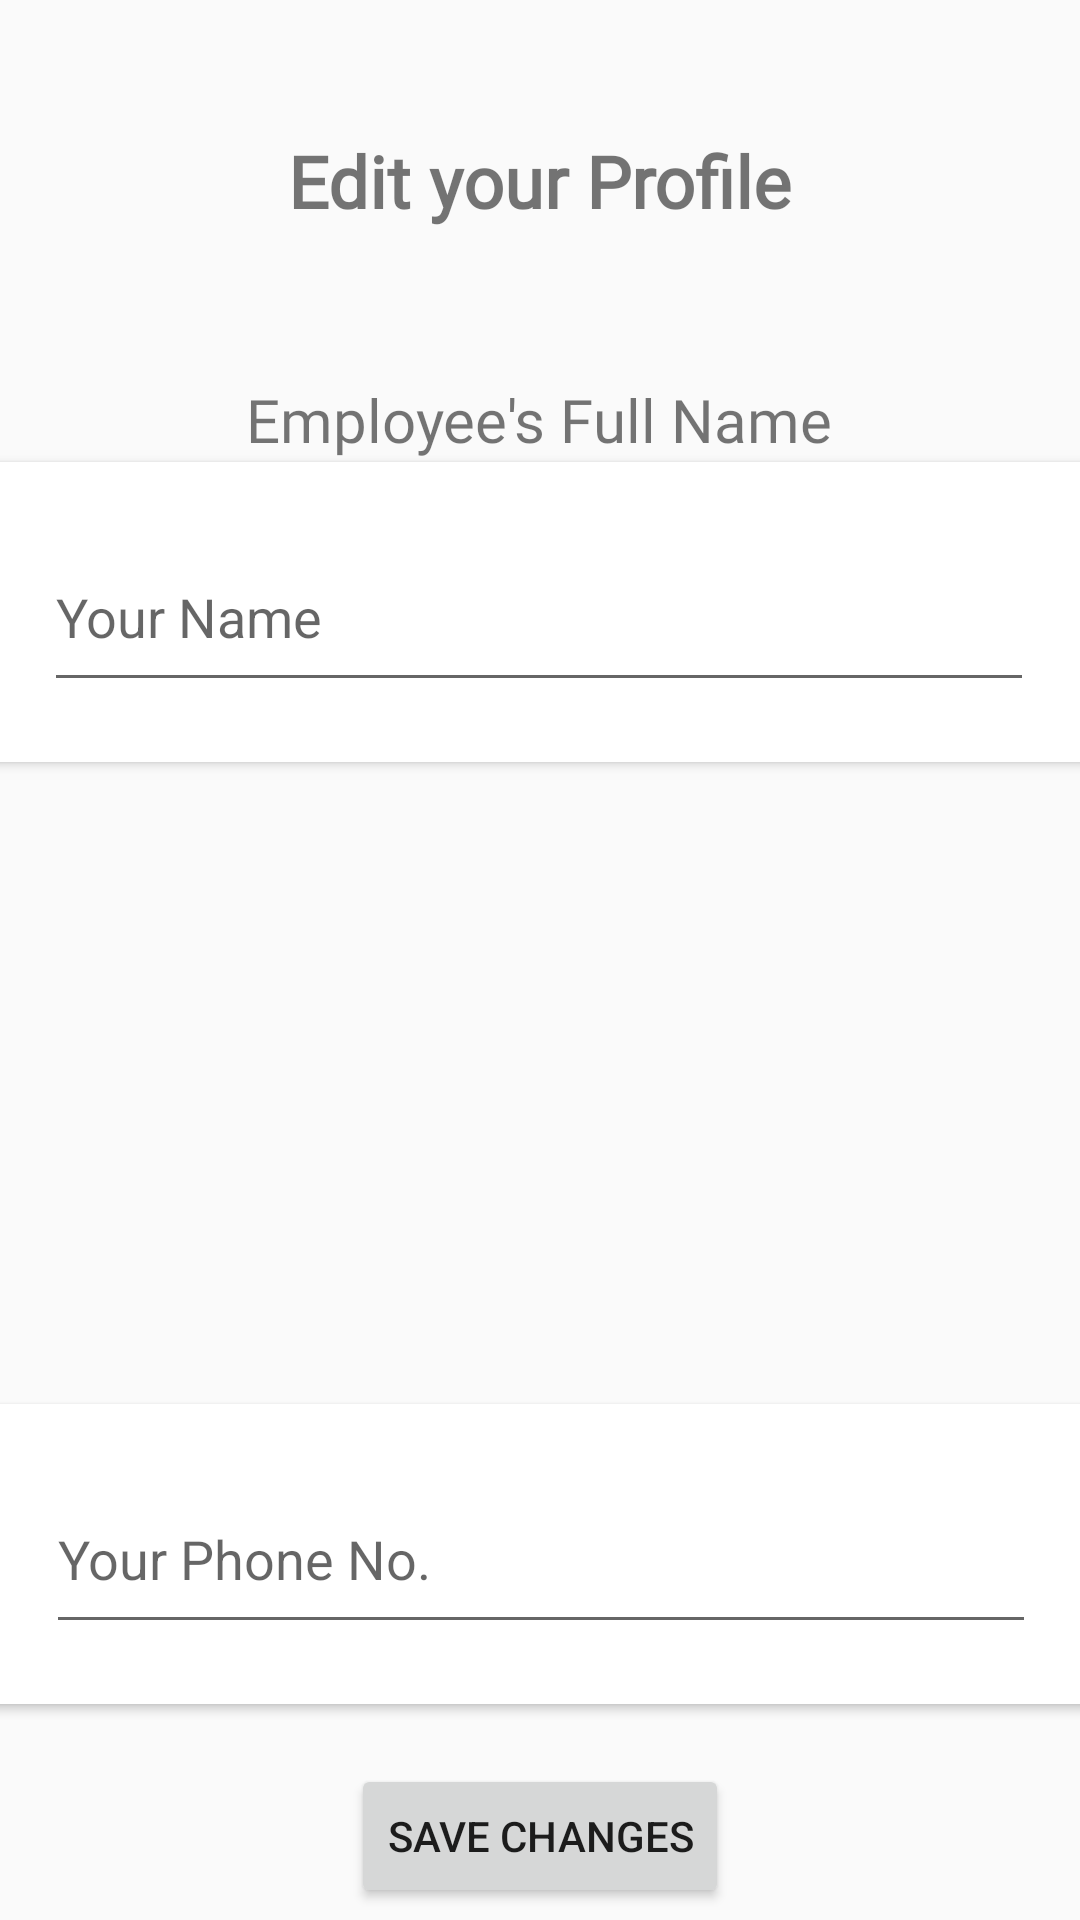

Write the Android layout XML for this screen, with the resource values it uses.
<!-- AndroidManifest.xml: application theme Theme.Design.Light -->
<!-- res/layout/activity_edit_profile.xml -->
<?xml version="1.0" encoding="utf-8"?>
<androidx.constraintlayout.widget.ConstraintLayout xmlns:android="http://schemas.android.com/apk/res/android"
    xmlns:app="http://schemas.android.com/apk/res-auto"
    xmlns:tools="http://schemas.android.com/tools"
    android:layout_width="match_parent"
    android:layout_height="match_parent"
    tools:context=".EditProfile">

    <TextView
        android:id="@+id/textView3"
        android:layout_width="wrap_content"
        android:layout_height="wrap_content"
        android:layout_marginTop="44dp"
        android:fontFamily="@font/roboto_condensed"
        android:text="@string/editProfile"
        android:textSize="24sp"
        android:textStyle="bold"
        app:layout_constraintBottom_toBottomOf="parent"
        app:layout_constraintEnd_toEndOf="parent"
        app:layout_constraintStart_toStartOf="parent"
        app:layout_constraintTop_toTopOf="parent"
        app:layout_constraintVertical_bias="0.0" />

    <TextView
        android:id="@+id/textView4"
        android:layout_width="wrap_content"
        android:layout_height="wrap_content"
        android:layout_marginTop="50dp"
        android:fontFamily="@font/roboto_black"
        android:text="@string/fullname"
        android:textSize="20sp"
        app:layout_constraintBottom_toBottomOf="parent"
        app:layout_constraintEnd_toEndOf="parent"
        app:layout_constraintHorizontal_bias="0.498"
        app:layout_constraintStart_toStartOf="parent"
        app:layout_constraintTop_toBottomOf="@+id/textView3"
        app:layout_constraintVertical_bias="0.0" />

    <androidx.cardview.widget.CardView
        android:id="@+id/cardView12"
        android:layout_width="380dp"
        android:layout_height="100dp"
        android:layout_marginTop="50dp"
        app:layout_constraintBottom_toBottomOf="parent"
        app:layout_constraintEnd_toEndOf="@+id/textView3"
        app:layout_constraintHorizontal_bias="0.504"
        app:layout_constraintStart_toStartOf="@+id/textView3"
        app:layout_constraintTop_toBottomOf="@+id/textView3"
        app:layout_constraintVertical_bias="0.067">

        <EditText
            android:id="@+id/profileFullName"
            android:layout_width="330dp"
            android:layout_height="60dp"
            android:layout_gravity="center"
            android:ems="10"
            android:hint="Your Name"
            android:inputType="text" />
    </androidx.cardview.widget.CardView>

    <TextView
        android:id="@+id/textView5"
        android:layout_width="wrap_content"
        android:layout_height="wrap_content"
        android:layout_marginTop="15dp"
        android:fontFamily="@font/roboto_black"
        android:text="@string/email"
        android:textSize="20sp"
        android:visibility="invisible"
        app:layout_constraintBottom_toBottomOf="parent"
        app:layout_constraintEnd_toEndOf="@+id/cardView12"
        app:layout_constraintStart_toStartOf="@+id/cardView12"
        app:layout_constraintTop_toBottomOf="@+id/cardView12"
        app:layout_constraintVertical_bias="0.0" />

    <androidx.cardview.widget.CardView
        android:id="@+id/cardView13"
        android:layout_width="380dp"
        android:layout_height="100dp"
        android:layout_marginTop="15dp"
        android:visibility="invisible"
        app:layout_constraintBottom_toBottomOf="parent"
        app:layout_constraintEnd_toEndOf="@+id/textView5"
        app:layout_constraintStart_toStartOf="@+id/textView5"
        app:layout_constraintTop_toBottomOf="@+id/textView5"
        app:layout_constraintVertical_bias="0.0">

        <EditText
            android:id="@+id/profileEmailAddress"
            android:layout_width="330dp"
            android:layout_height="60dp"
            android:layout_gravity="center"
            android:ems="10"
            android:hint="Your Email"
            android:inputType="text"
            android:visibility="invisible" />
    </androidx.cardview.widget.CardView>

    <TextView
        android:id="@+id/textView6"
        android:layout_width="wrap_content"
        android:layout_height="wrap_content"
        android:layout_marginTop="15dp"
        android:fontFamily="@font/roboto_black"
        android:text="@string/number"
        android:textSize="20sp"
        android:visibility="invisible"
        app:layout_constraintBottom_toBottomOf="parent"
        app:layout_constraintEnd_toEndOf="@+id/cardView13"
        app:layout_constraintStart_toStartOf="@+id/cardView13"
        app:layout_constraintTop_toBottomOf="@+id/cardView13"
        app:layout_constraintVertical_bias="0.0" />

    <androidx.cardview.widget.CardView
        android:id="@+id/cardView14"
        android:layout_width="380dp"
        android:layout_height="100dp"
        android:layout_marginTop="15dp"
        app:layout_constraintBottom_toBottomOf="parent"
        app:layout_constraintEnd_toEndOf="@+id/textView6"
        app:layout_constraintStart_toStartOf="@+id/textView6"
        app:layout_constraintTop_toBottomOf="@+id/textView6"
        app:layout_constraintVertical_bias="0.0">

        <EditText
            android:id="@+id/profilePhoneNo"
            android:layout_width="330dp"
            android:layout_height="60dp"
            android:layout_gravity="center"
            android:ems="10"
            android:hint="Your Phone No."
            android:inputType="text" />
    </androidx.cardview.widget.CardView>

    <Button
        android:id="@+id/saveProfileInfo"
        android:layout_width="wrap_content"
        android:layout_height="wrap_content"
        android:layout_marginTop="20dp"
        android:text="@string/savechanges"
        app:layout_constraintBottom_toBottomOf="parent"
        app:layout_constraintEnd_toEndOf="@+id/cardView14"
        app:layout_constraintStart_toStartOf="@+id/cardView14"
        app:layout_constraintTop_toBottomOf="@+id/cardView14"
        app:layout_constraintVertical_bias="0.0" />

</androidx.constraintlayout.widget.ConstraintLayout>
<!-- resources referenced by this layout -->
<resources>
  <string name="editProfile">Edit your Profile</string>
  <string name="email">Employee\'s Email</string>
  <string name="fullname">Employee\'s Full Name</string>
  <string name="number">Employee\'s Mobile Number</string>
  <string name="savechanges">Save Changes</string>
</resources>
